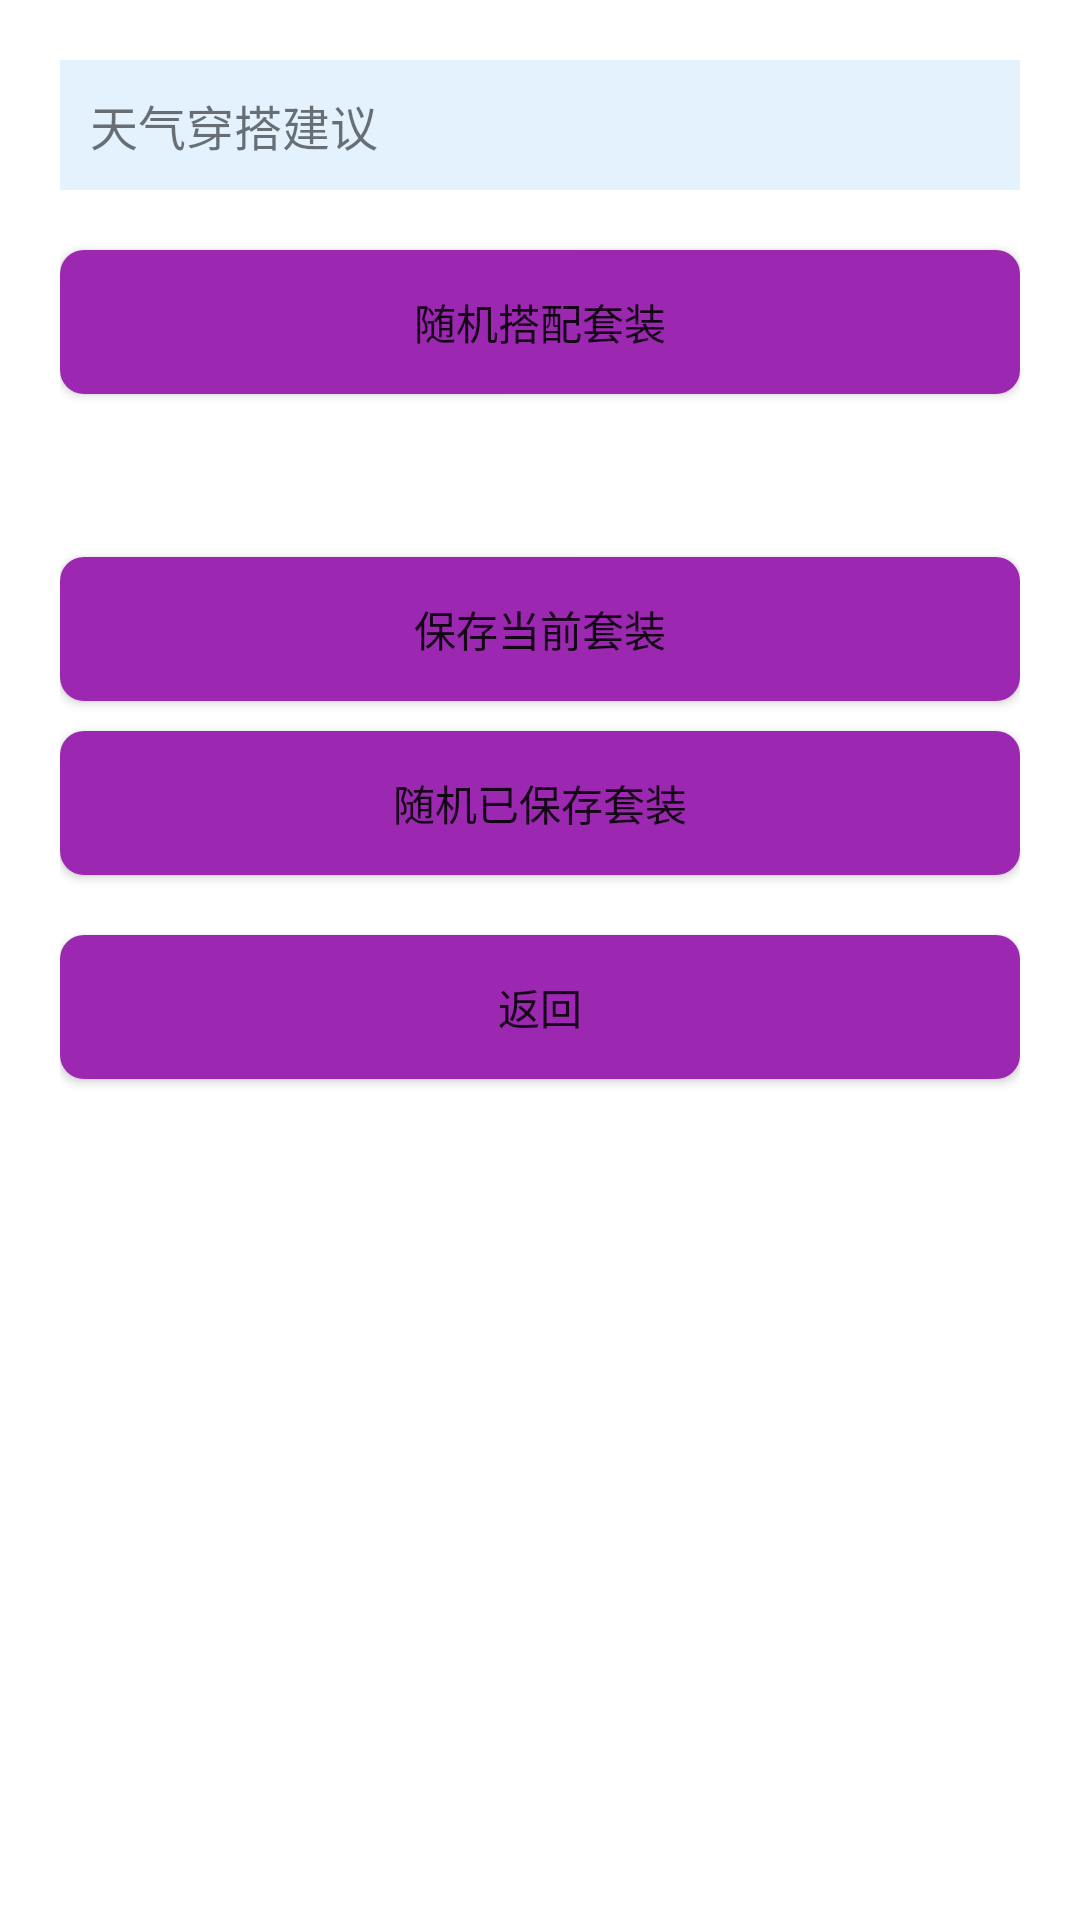

Android layout source for this screen:
<!-- AndroidManifest.xml: application theme Theme.ChooseHelper202 -->
<!-- res/layout/activity_cloth.xml -->
<?xml version="1.0" encoding="utf-8"?>
<LinearLayout xmlns:android="http://schemas.android.com/apk/res/android"
    android:layout_width="match_parent"
    android:layout_height="match_parent"
    android:orientation="vertical"
    android:padding="20dp">

    <TextView
        android:id="@+id/tv_weather_suggest"
        android:layout_width="match_parent"
        android:layout_height="wrap_content"
        android:text="天气穿搭建议"
        android:textSize="16sp"
        android:background="#e3f2fd"
        android:padding="10dp"/>

    <Button
        android:id="@+id/btn_random_set"
        android:layout_width="match_parent"
        android:layout_height="wrap_content"
        android:text="随机搭配套装"
        android:background="@drawable/btn_purple"
        android:layout_marginTop="20dp"/>

    <TextView
        android:id="@+id/tv_result"
        android:layout_width="match_parent"
        android:layout_height="wrap_content"
        android:textSize="18sp"
        android:layout_marginTop="20dp"
        android:gravity="center"/>

    <Button
        android:id="@+id/btn_save_set"
        android:layout_width="match_parent"
        android:layout_height="wrap_content"
        android:text="保存当前套装"
        android:background="@drawable/btn_purple"
        android:layout_marginTop="10dp"/>

    <Button
        android:id="@+id/btn_random_saved_set"
        android:layout_width="match_parent"
        android:layout_height="wrap_content"
        android:text="随机已保存套装"
        android:background="@drawable/btn_purple"
        android:layout_marginTop="10dp"/>

    <Button
        android:layout_width="match_parent"
        android:layout_height="wrap_content"
        android:text="返回"
        android:background="@drawable/btn_purple"
        android:layout_marginTop="20dp"
        android:onClick="finish"/>

</LinearLayout>
<!-- resources referenced by this layout -->
<resources>
  <!-- drawable btn_purple (drawable) -->
  <?xml version="1.0" encoding="utf-8"?>
  <selector xmlns:android="http://schemas.android.com/apk/res/android">
      <item android:state_pressed="true">
          <shape android:shape="rectangle">
              <solid android:color="#7b1fa2"/>
              <corners android:radius="8dp"/>
          </shape>
      </item>
      <item>
          <shape android:shape="rectangle">
              <solid android:color="#9c27b0"/>
              <corners android:radius="8dp"/>
          </shape>
      </item>
  </selector>
  <style name="Theme.ChooseHelper202" parent="Theme.MaterialComponents.DayNight.NoActionBar">
          <item name="colorPrimary">#6200EE</item>
          <item name="colorPrimaryVariant">#3700B3</item>
          <item name="colorOnPrimary">#FFFFFF</item>
          <item name="colorSecondary">#03DAC5</item>
          <item name="colorSecondaryVariant">#018786</item>
          <item name="colorOnSecondary">#000000</item>
          <item name="android:statusBarColor">?attr/colorPrimaryVariant</item>
      </style>
</resources>
